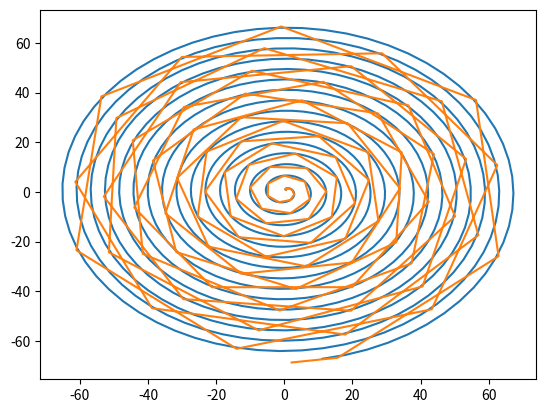

Source code (Python):
#!/usr/bin/env python
# coding: utf-8

# In[1]:


from numpy import *


# In[23]:


m = 1
M = 60
R = 1
w = 1
k = m/M
lamda = k/(1 + k)
rm = (1 - lamda) * R
rM = lamda*R


# In[24]:


def fx(x, y, rm, rM):
    
    A = -w**2 * R**2
    
    B = (x + rM)*rm
    
    C = (y**2 + (x + rM)**2)**3/2
    
    D = (x - rm)*rM
    
    E = (y**2 + (x - rm)**2)**3/2
    
    return A * (B/C + D/E)

def fy(x, y, rm, rM):
    
    A = -w**2 * R**2
    
    B = y*rm
    
    C = (y**2 + (x + rM)**2)**(3/2)
    
    D = y*rM
    
    E = (y**2 + (x - rm)**2)**(3/2)
    
    return A * (B/C + D/E)


# In[25]:


def f(r, t):
    x = r[0]
    y = r[1]
    u = r[2]
    v = r[3]
    
    xdot = u
    ydot = v
    
    udot = fx(x,y,rm,rM) + 2*w*v + (w**2) * x
    
    vdot = fy(x,y,rm,rM) - 2*w*u + (w**2) * y
    
    return array([xdot, ydot, udot, vdot], float)


# In[26]:


def canon_ball(t0, tf, N, xinit, yinit):
    
    """This function solves the canon ball equations of motion with air resistance using Runge Kunta"""
    
    h = (tf - t0)/N
    
    tpoints = arange(t0, tf, h)
    xpoints = []
    ypoints = []
    upoints = []
    vpoints = []
    
    r = array([xinit, yinit, 0, 0])
    
    for t in tpoints:
        
        xpoints.append(r[0])
        ypoints.append(r[1])
        upoints.append(r[2])
        vpoints.append(r[3])
        
        k1 = h * f(r, t)
        
        k2 = h * f(r + 0.5 * k1, t + 0.5*h)
        
        k3 = h * f(r + 0.5 * k2, t + 0.5*h)
        
        k4 = h * f(r + k3, t + h)
        
        new_term = (k1 + 2*k2 + 2*k3 + k4)/6
        
        r += (k1 + 2*k2 + 2*k3 + k4)/6
    
    
    return tpoints, xpoints, ypoints, upoints, vpoints
        


# In[32]:


x4 = (R/2) * (1 - k)/(1 + k)
y4 = R*sin(pi/3)


# In[33]:


t, x, y, u, v = canon_ball(0, 100, 1000, x4, y4)


# In[34]:


from matplotlib import pyplot as plt


# In[35]:


plt.plot(x,y)


# In[37]:


from scipy.integrate import solve_ivp


# In[40]:


def fdot(t, r):
    
    x, y, u, v = r
    
    udot = fx(x,y,rm,rM) + 2*w*v + (w**2) * x
    
    vdot = fy(x,y,rm,rM) - 2*w*u + (w**2) * y
    
    return [u, v, udot, vdot]


# In[41]:


init_cond = [x4, y4, 0, 0]
sol = solve_ivp(fdot, [0, 100], init_cond)


# In[44]:


x = sol.y[0]
y = sol.y[1]

plt.plot(x,y)


# In[ ]:




